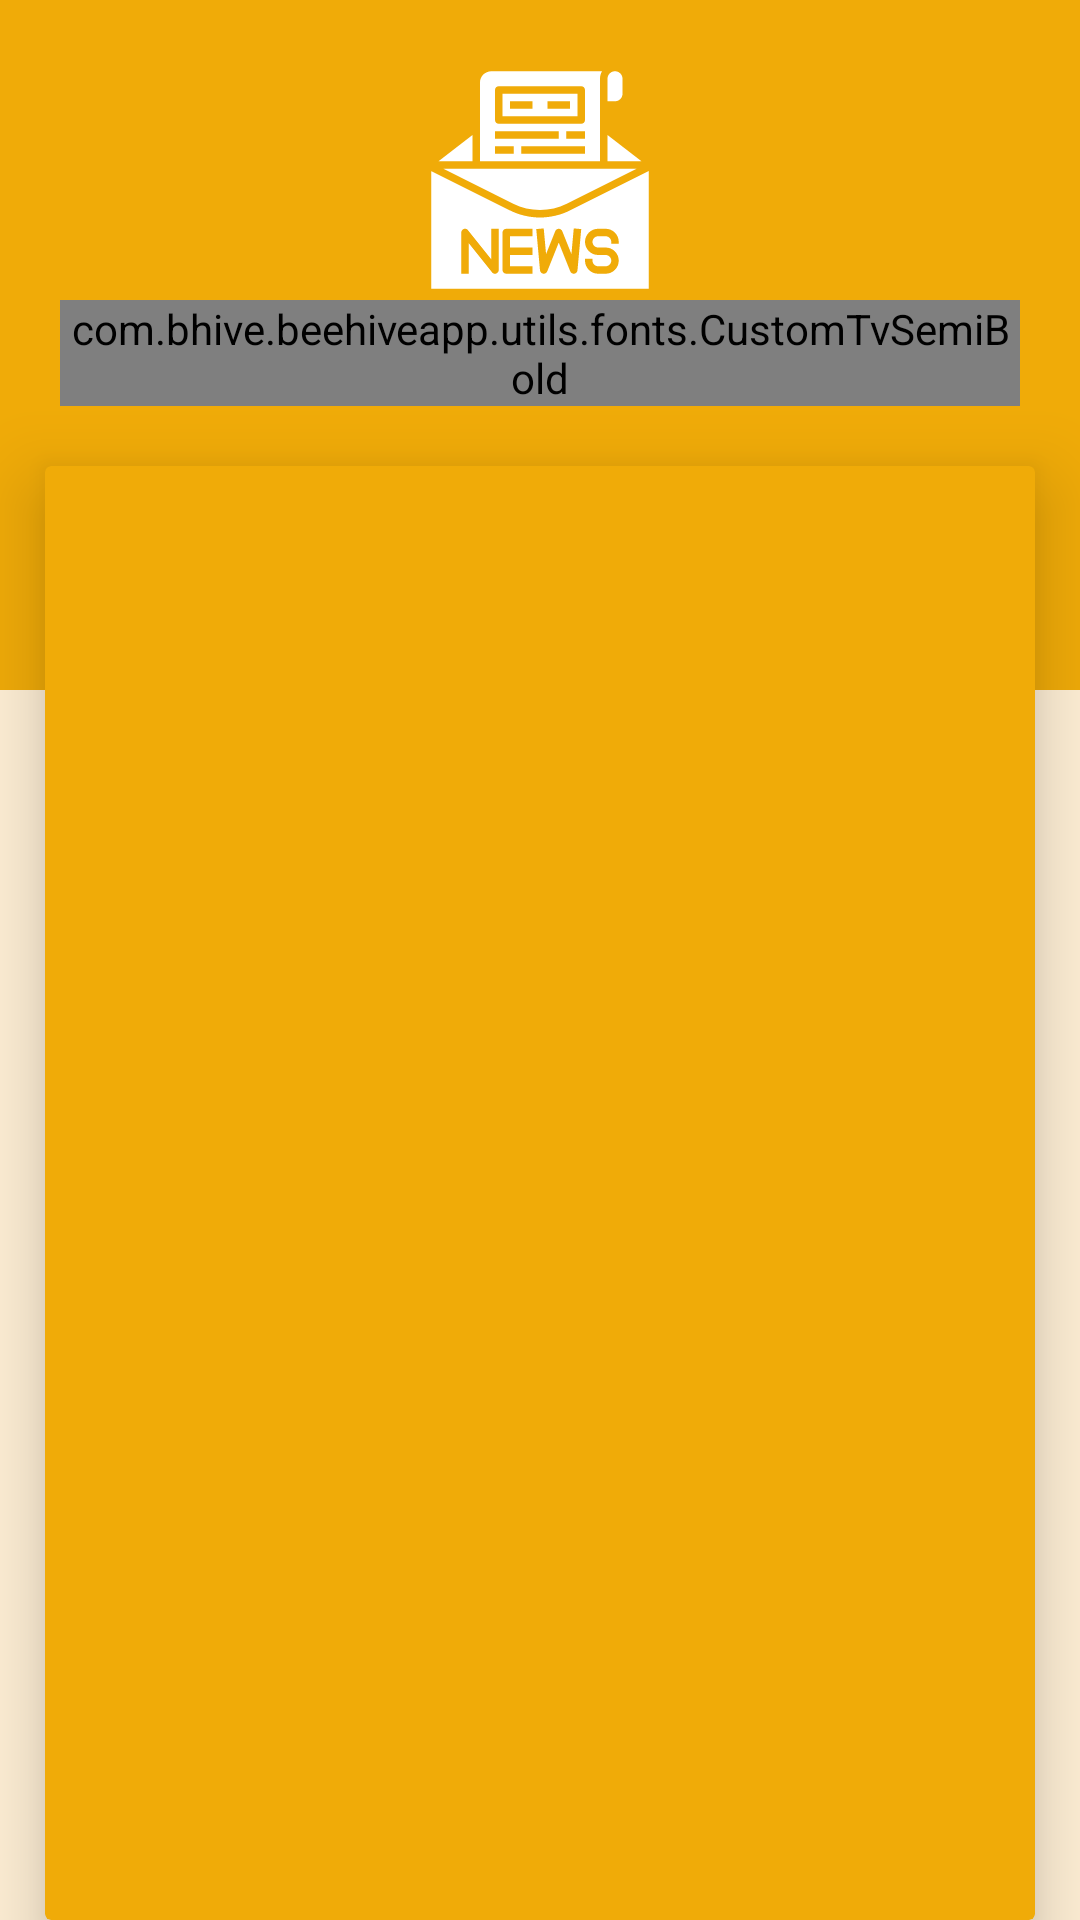

The Android layout XML behind this screen, and the referenced resources:
<!-- AndroidManifest.xml: application theme Theme.BeehiveApp -->
<!-- res/layout/fragment_newsletter.xml -->
<?xml version="1.0" encoding="utf-8"?>
<RelativeLayout xmlns:android="http://schemas.android.com/apk/res/android"
    xmlns:tools="http://schemas.android.com/tools"
    android:layout_width="match_parent"
    android:background="@color/PapayaWhip"
    android:layout_height="match_parent"
    xmlns:app="http://schemas.android.com/apk/res-auto"
    >

    <View
        android:layout_width="match_parent"
        android:background="@color/colorPrimaryDark"
        android:layout_height="230dp"/>

    <LinearLayout
        android:layout_width="match_parent"
        android:orientation="vertical"
        android:padding="20dp"
        android:gravity="center"
        android:id="@+id/linearLayout"
        android:layout_height="wrap_content">

        <ImageView
            android:layout_width="80dp"
            android:src="@drawable/ic_newsletter"
            android:layout_height="80dp"
            app:tint="@color/white" />

        <com.bhive.beehiveapp.utils.fonts.CustomTvSemiBold
            android:layout_width="match_parent"
            android:textSize="40sp"
            android:gravity="center"
            android:id="@+id/headingTV"
            android:textColor="@color/white"
            android:text="Newsletter"
            android:layout_height="wrap_content" />


    </LinearLayout>


    <androidx.cardview.widget.CardView
        android:layout_width="match_parent"
        android:layout_below="@+id/linearLayout"
        android:layout_marginStart="15dp"
        android:layout_marginEnd="15dp"
        android:elevation="10dp"
        app:cardElevation="15dp"
        app:cardBackgroundColor="@color/colorPrimaryDark"
        android:layout_height="match_parent">

        <LinearLayout
            android:layout_width="match_parent"
            android:paddingStart="5dp"
            android:paddingEnd="5dp"
            android:layout_height="match_parent">

            <androidx.recyclerview.widget.RecyclerView
                android:layout_width="match_parent"
                android:id="@+id/recyclerView"
                tools:itemCount="10"
                app:layoutManager="androidx.recyclerview.widget.LinearLayoutManager"
                tools:listitem="@layout/newslatter_row_layout"
                android:layout_height="wrap_content"/>


        </LinearLayout>


    </androidx.cardview.widget.CardView>


</RelativeLayout>
<!-- res/layout/newslatter_row_layout.xml (included above) -->
<?xml version="1.0" encoding="utf-8"?>
<LinearLayout xmlns:android="http://schemas.android.com/apk/res/android"
    android:orientation="vertical"
    android:layout_width="match_parent"
    android:layout_height="wrap_content">

    <LinearLayout
        android:layout_width="match_parent"
        android:orientation="horizontal"
        android:padding="20dp"
        android:gravity="center_vertical"
        android:background="@color/colorPrimary"
        android:layout_height="wrap_content">

        <LinearLayout
            android:layout_width="0dp"
            android:layout_weight=".5"
            android:layout_marginEnd="10dp"
            android:orientation="vertical"
            android:gravity="center"
            android:layout_height="wrap_content">

            <com.bhive.beehiveapp.utils.fonts.CustomTvLight
                android:layout_width="match_parent"
                android:layout_weight=".6"
                android:text="@string/dummy_text"
                android:padding="10dp"
                android:maxLines="4"
                android:textSize="14sp"
                android:gravity="center"
                android:layout_height="wrap_content" />

            <com.bhive.beehiveapp.utils.fonts.CustomTvSemiBold
                android:layout_width="wrap_content"
                android:text="Read more "
                android:textSize="@dimen/_12sp"
                android:padding="5dp"
                android:textColor="@color/textHeadingColor"
                android:layout_height="wrap_content" />

        </LinearLayout>


        <ImageView
            android:layout_width="0dp"
            android:layout_weight=".4"
            android:src="@drawable/img_1"
            android:scaleType="centerCrop"
            android:layout_marginStart="10dp"
            android:layout_marginEnd="20dp"
            android:layout_height="150dp" />

    </LinearLayout>

    <LinearLayout
        android:layout_width="match_parent"
        android:orientation="horizontal"
        android:padding="20dp"
        android:gravity="center_vertical"
        android:background="@color/white"
        android:layout_height="wrap_content">

        <ImageView
            android:layout_width="0dp"
            android:layout_weight=".4"
            android:src="@drawable/img_1"
            android:scaleType="centerCrop"
            android:layout_marginStart="10dp"
            android:layout_marginEnd="20dp"
            android:layout_height="150dp" />

        <LinearLayout
            android:layout_width="0dp"
            android:layout_weight=".6"
            android:orientation="vertical"
            android:layout_marginEnd="10dp"
            android:gravity="center"
            android:layout_height="wrap_content">

            <com.bhive.beehiveapp.utils.fonts.CustomTvLight
                android:layout_width="match_parent"
                android:layout_weight=".5"
                android:text="@string/dummy_text"
                android:padding="10dp"
                android:maxLines="4"
                android:textSize="@dimen/_14sp"
                android:gravity="center"
                android:textColor="@color/textHeadingColor"
                android:layout_height="wrap_content" />

            <com.bhive.beehiveapp.utils.fonts.CustomTvLight
                android:layout_width="wrap_content"
                android:text="Read more "
                android:textSize="@dimen/_10sp"
                android:padding="5dp"
                android:textColor="@color/textHeadingColor"
                android:layout_height="wrap_content" />

        </LinearLayout>

    </LinearLayout>




</LinearLayout>
<!-- resources referenced by this layout -->
<resources>
  <color name="PapayaWhip">#FFEFD5</color>
  <color name="colorPrimary">#FEBD20</color>
  <color name="colorPrimaryDark">#F0AB08</color>
  <color name="textHeadingColor">#213744</color>
  <color name="white">#FFFFFFFF</color>
  <dimen name="_10sp">10.00sp</dimen>
  <dimen name="_12sp">12.00sp</dimen>
  <dimen name="_14sp">14.00sp</dimen>
  <!-- drawable ic_newsletter: vector/xml drawable (drawable, 2449 chars, omitted) -->
  <string name="dummy_text">Lorem Ipsum is simply dummy text of the printing and typesetting industry. Lorem Ipsum has been the industry\'s standard dummy text ever since the 1500s, when an unknown printer took a galley of type and scrambled it to make a type specimen book. It has survived not only five centuries, but also the leap into electronic typesetting, remaining essentially unchanged. It was popularised in the 1960s with the release of Letraset sheets containing Lorem Ipsum passages, and more recently with desktop publishing software like Aldus PageMaker including versions of Lorem Ipsum.\n Lorem Ipsum is simply dummy text of the printing and typesetting industry. Lorem Ipsum has been the industry\'s standard dummy text ever since the 1500s, when an unknown printer took a galley of type and scrambled it to make a type specimen book. It has survived not only five centuries, but also the leap into electronic typesetting, remaining essentially unchanged. It was popularised in the 1960s with the release of Letraset sheets containing Lorem Ipsum passages, and more recently with desktop publishing software like Aldus PageMaker including versions of Lorem Ipsum.</string>
  <style name="Theme.BeehiveApp" parent="Theme.MaterialComponents.DayNight.NoActionBar">
          
          <item name="colorPrimary">@color/dark_gray</item>
          <item name="colorPrimaryVariant">@color/dark_gray</item>
          <item name="colorOnPrimary">@color/teal_700</item>
          
          <item name="colorSecondary">@color/colorPrimary</item>
          <item name="colorSecondaryVariant">@color/colorPrimary</item>
          <item name="colorOnSecondary">@color/black</item>
          
          <item name="android:statusBarColor" tools:targetApi="l">@color/colorPrimary</item>
          
          <item name="android:windowFullscreen">false </item>
      </style>
  <color name="teal_700">#FF018786</color>
  <color name="black">#FF000000</color>
</resources>
